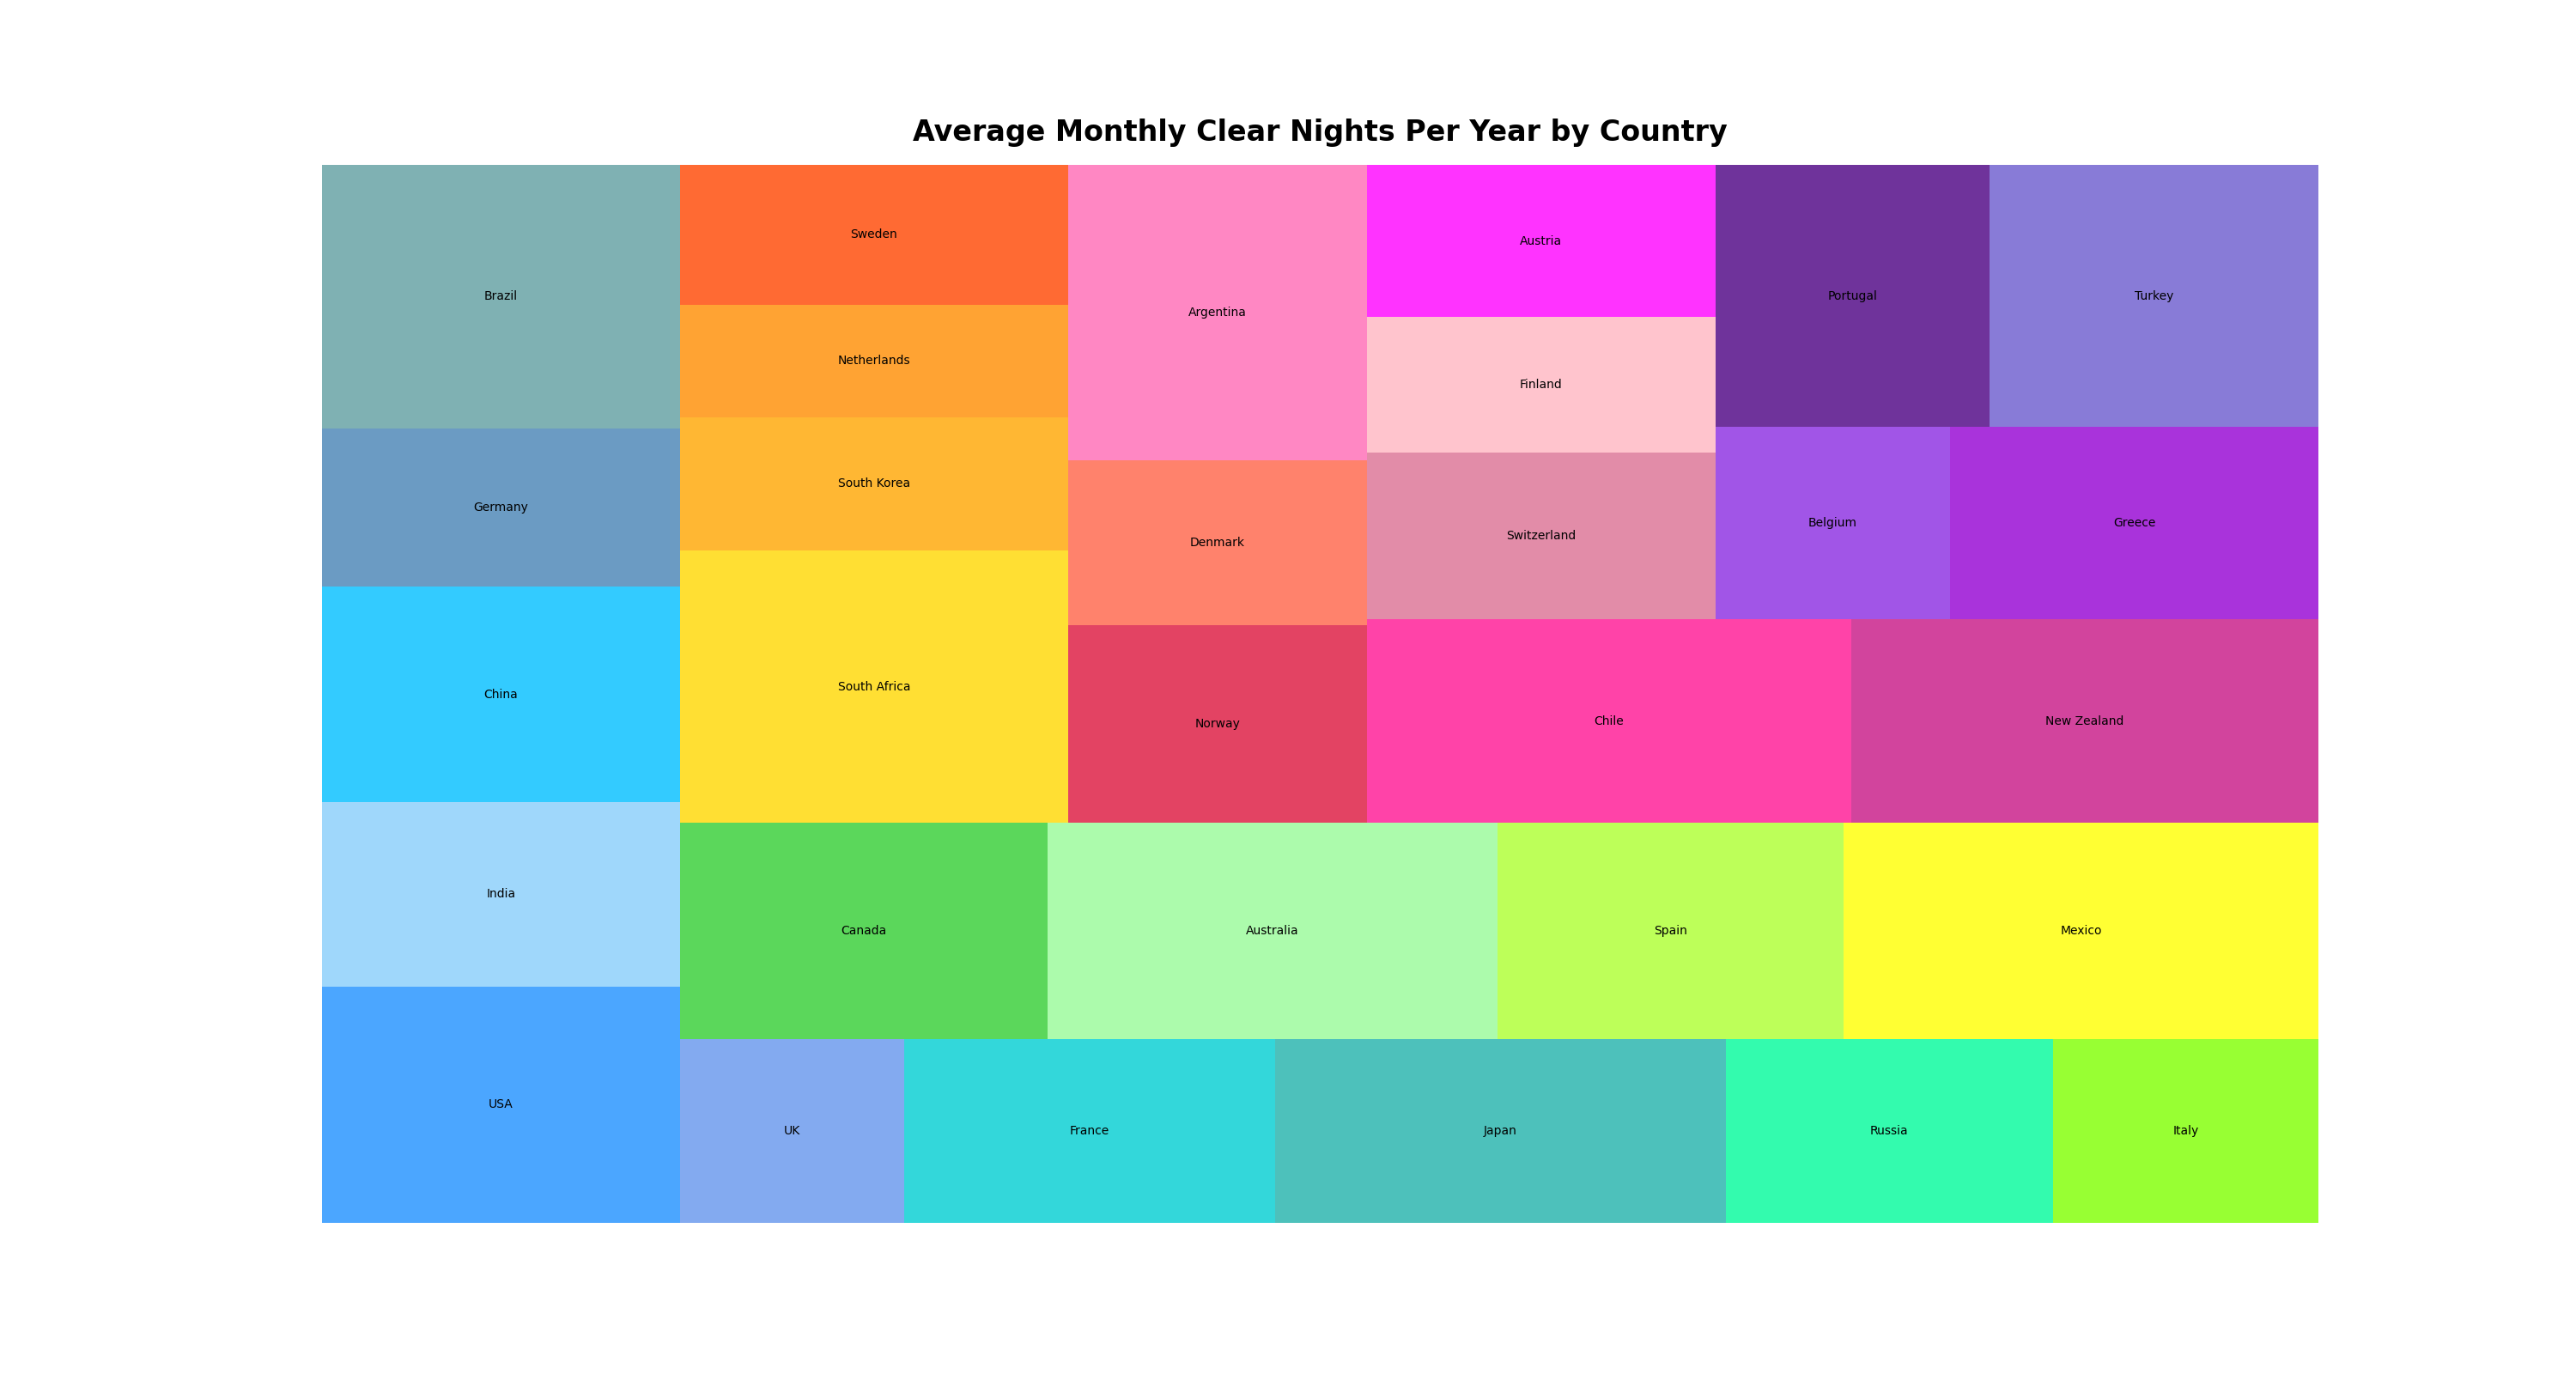

Values plotted in this chart, from the file beside it:
Country, Average Monthly Clear Nights Per Year
USA, 20.1
India, 15.7
China, 18.3
Germany, 13.5
Brazil, 22.4
UK, 9.8
France, 16.2
Japan, 19.7
Russia, 14.3
Italy, 11.6
Canada, 18.9
Australia, 23.1
Spain, 17.8
Mexico, 24.4
South Africa, 25.2
South Korea, 12.3
Netherlands, 10.4
Sweden, 12.9
Norway, 14.1
Denmark, 11.7
Argentina, 21.0
Chile, 23.5
New Zealand, 22.7
Switzerland, 13.8
Finland, 11.2
Austria, 12.6
Belgium, 10.7
Greece, 16.8
Portugal, 17.1
Turkey, 20.5
